Image classification data set "dataset_split" (MaishaHaque/fine-grained-flower-image-classification on GitHub). Class labels (6): light pink mums, pink carnation, pink mums, white carnation, white mums, yellow mums.

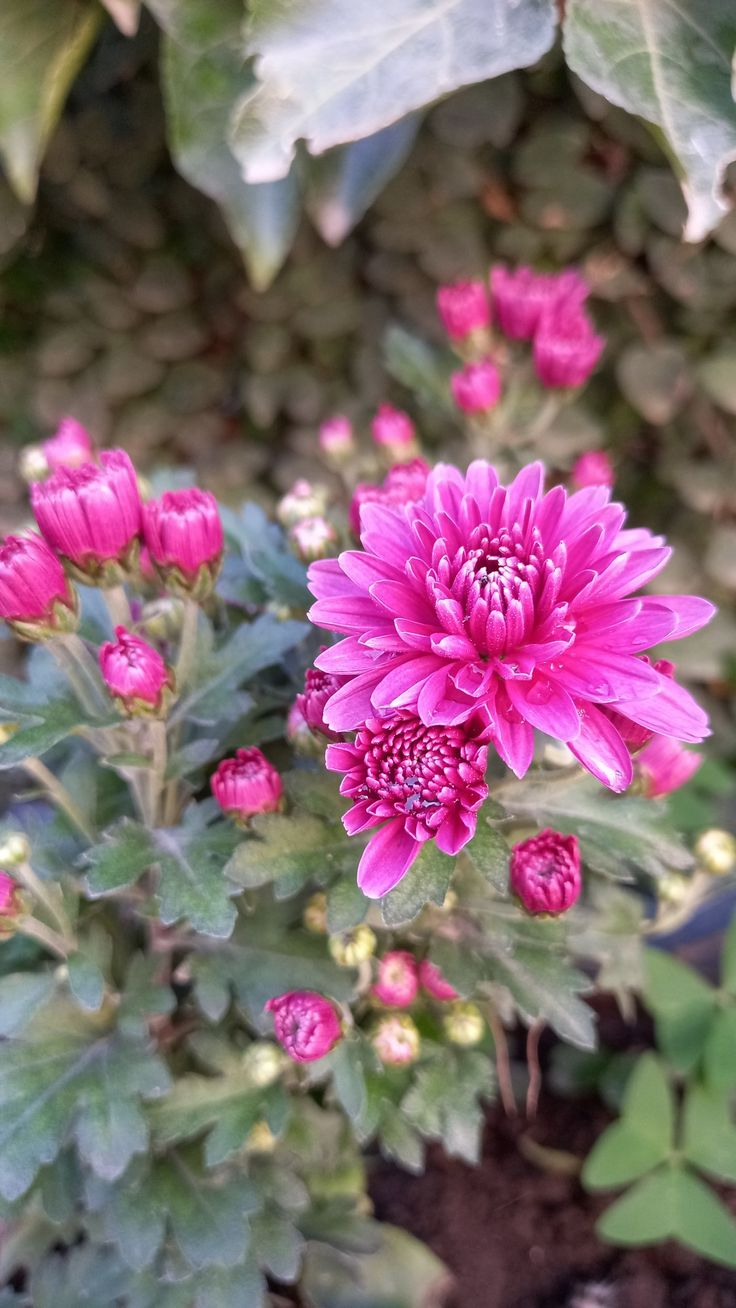
Label: pink mums

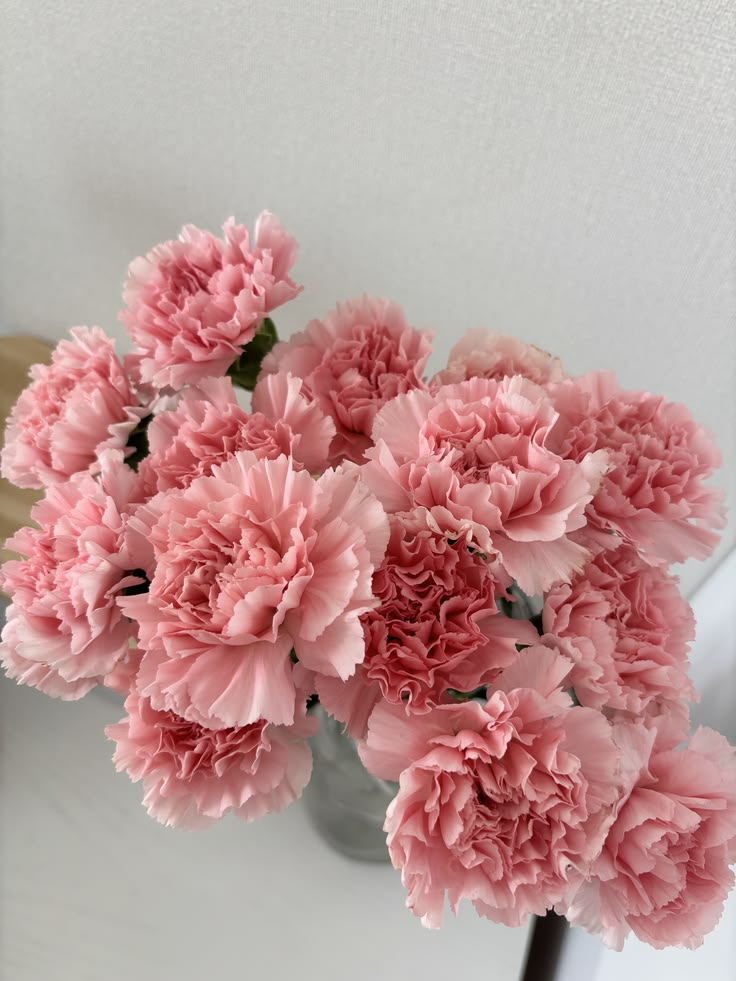
Label: pink carnation

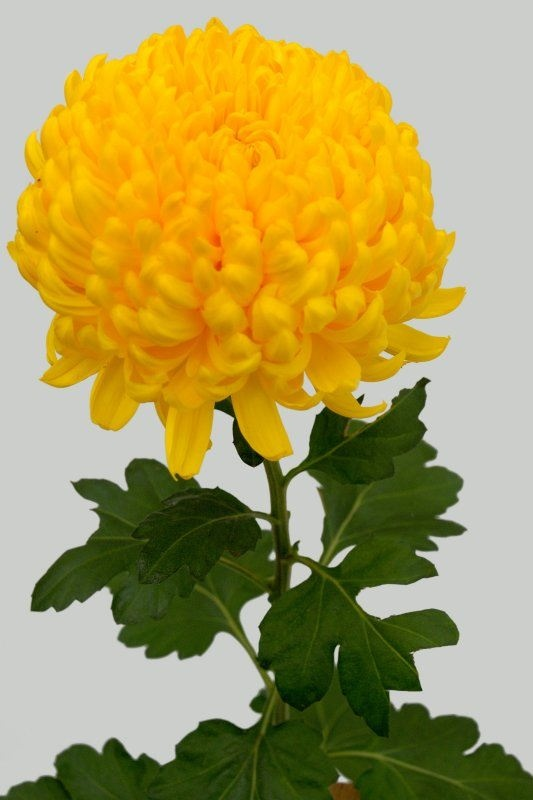
Label: yellow mums

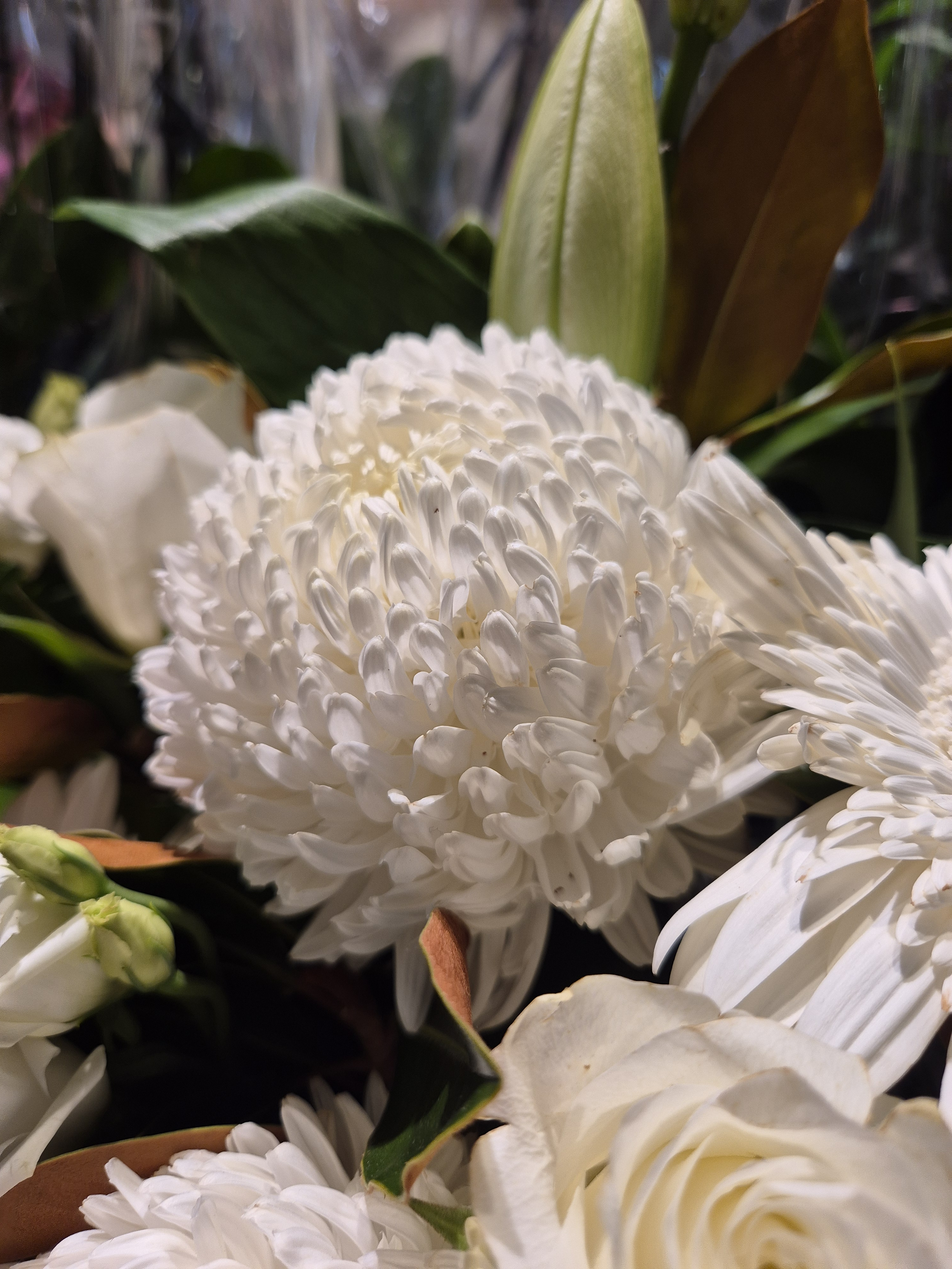
Label: white mums

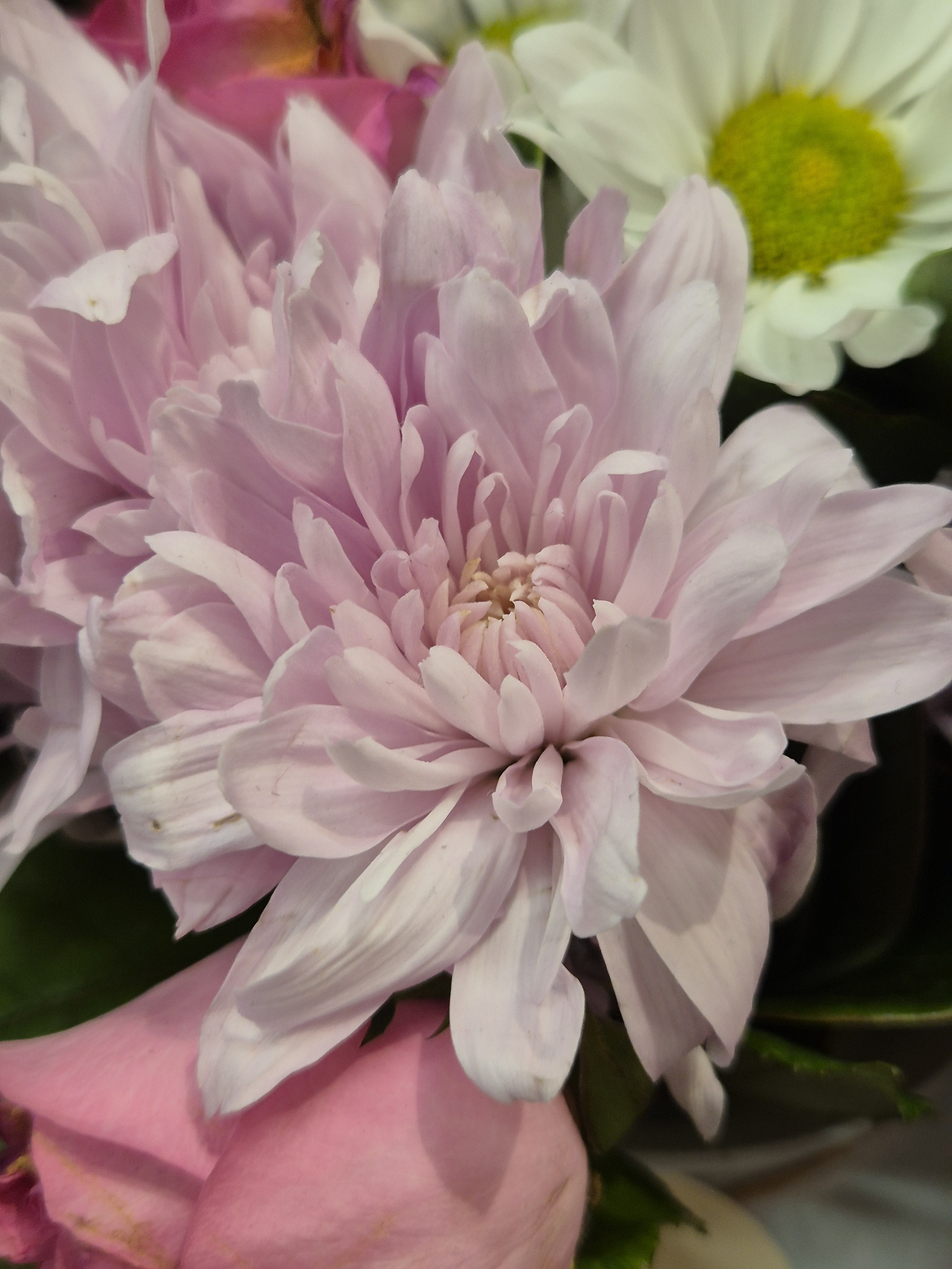
Label: light pink mums

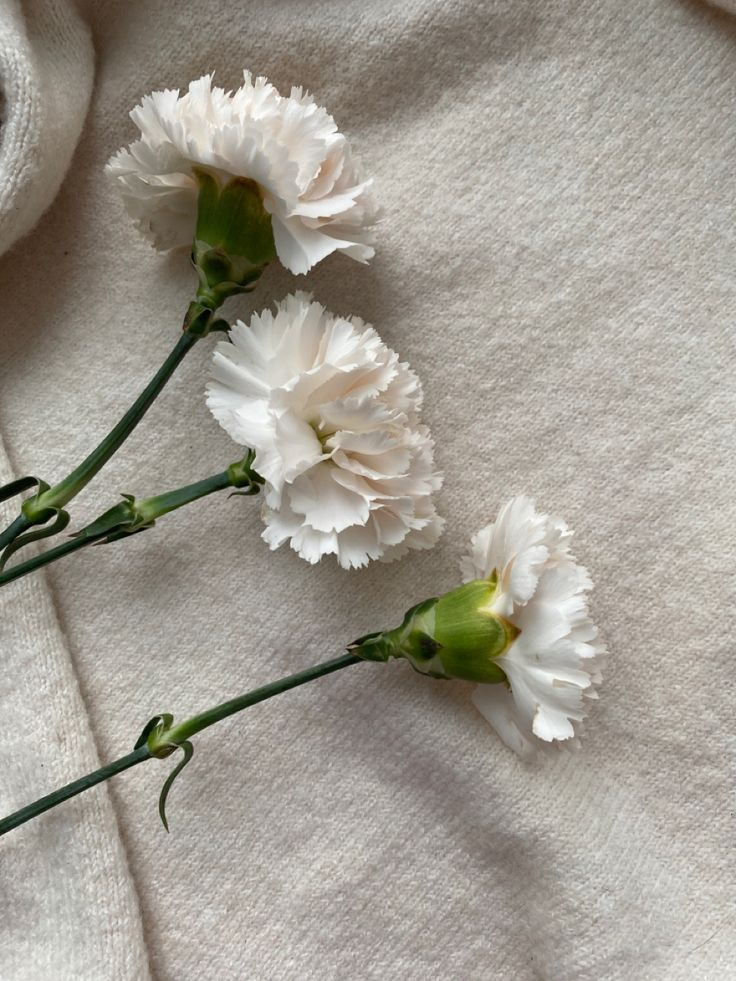
Label: white carnation
